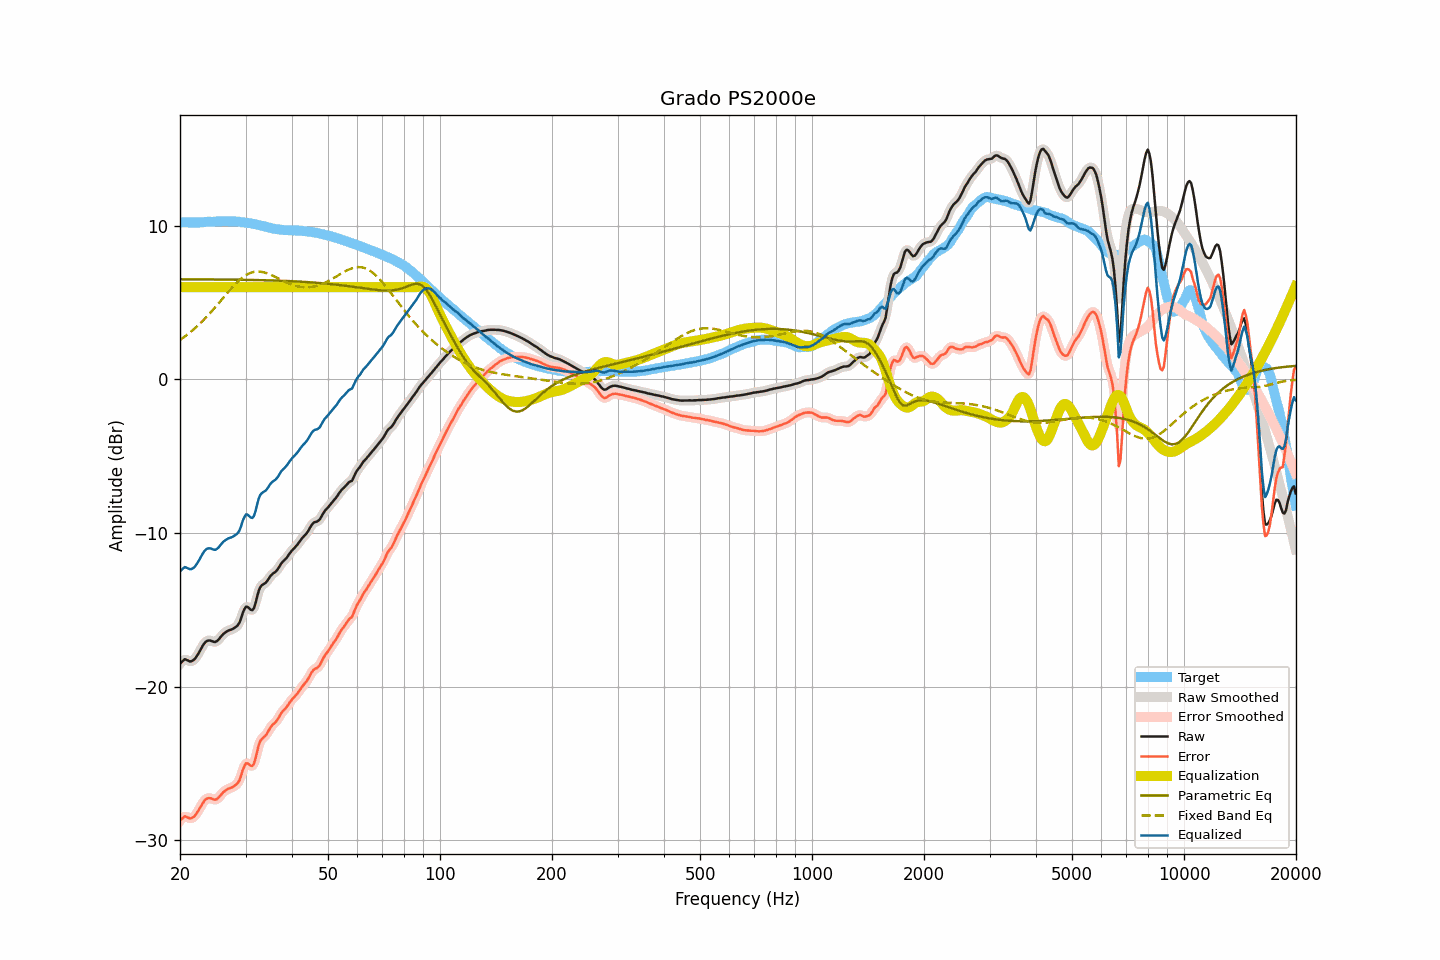

Values plotted in this chart, from the file beside it:
frequency, raw, smoothed, error, error_smoothed, equalization, parametric_eq, fixed_band_eq, equalized_raw, equalized_smoothed, target
20.00, -18.50, -18.51, -28.72, -28.73, 6.00, 6.51, 2.57, -12.50, -12.51, 10.22
20.20, -18.40, -18.38, -28.62, -28.60, 6.00, 6.51, 2.64, -12.40, -12.38, 10.22
20.40, -18.30, -18.29, -28.52, -28.51, 6.00, 6.51, 2.71, -12.30, -12.29, 10.22
20.61, -18.21, -18.25, -28.43, -28.47, 6.00, 6.51, 2.79, -12.21, -12.25, 10.22
20.81, -18.25, -18.25, -28.47, -28.47, 6.00, 6.51, 2.87, -12.25, -12.25, 10.22
21.02, -18.30, -18.30, -28.52, -28.51, 6.00, 6.51, 2.95, -12.30, -12.30, 10.22
21.23, -18.35, -18.34, -28.57, -28.56, 6.00, 6.51, 3.03, -12.35, -12.34, 10.22
21.44, -18.35, -18.34, -28.57, -28.56, 6.00, 6.51, 3.12, -12.35, -12.34, 10.22
21.66, -18.29, -18.30, -28.51, -28.52, 6.00, 6.51, 3.21, -12.29, -12.30, 10.22
21.87, -18.22, -18.21, -28.43, -28.42, 6.00, 6.51, 3.30, -12.22, -12.21, 10.22
22.09, -18.08, -18.08, -28.30, -28.30, 6.00, 6.51, 3.39, -12.08, -12.08, 10.22
22.31, -17.92, -17.92, -28.13, -28.14, 6.00, 6.51, 3.49, -11.92, -11.92, 10.22
22.54, -17.74, -17.74, -27.96, -27.96, 6.00, 6.51, 3.59, -11.74, -11.74, 10.21
22.76, -17.55, -17.55, -27.77, -27.77, 6.00, 6.51, 3.69, -11.55, -11.55, 10.22
22.99, -17.36, -17.36, -27.60, -27.60, 6.00, 6.51, 3.79, -11.36, -11.36, 10.23
23.22, -17.20, -17.20, -27.45, -27.45, 6.00, 6.51, 3.90, -11.20, -11.20, 10.24
23.45, -17.08, -17.09, -27.33, -27.34, 6.00, 6.51, 4.01, -11.08, -11.09, 10.25
23.69, -17.01, -17.02, -27.27, -27.28, 6.00, 6.51, 4.12, -11.01, -11.02, 10.26
23.92, -16.99, -16.99, -27.25, -27.25, 6.00, 6.51, 4.23, -10.99, -10.99, 10.26
24.16, -17.00, -17.01, -27.26, -27.27, 6.00, 6.50, 4.35, -11.00, -11.01, 10.26
24.40, -17.04, -17.05, -27.29, -27.30, 6.00, 6.50, 4.47, -11.04, -11.05, 10.25
24.65, -17.08, -17.08, -27.34, -27.34, 6.00, 6.50, 4.59, -11.08, -11.08, 10.26
24.89, -17.09, -17.08, -27.36, -27.35, 6.00, 6.50, 4.71, -11.09, -11.08, 10.27
25.14, -17.03, -17.03, -27.31, -27.31, 6.00, 6.50, 4.83, -11.03, -11.03, 10.28
25.39, -16.94, -16.93, -27.23, -27.22, 6.00, 6.50, 4.95, -10.94, -10.93, 10.29
25.65, -16.80, -16.81, -27.09, -27.10, 6.00, 6.50, 5.08, -10.80, -10.81, 10.29
25.91, -16.68, -16.68, -26.98, -26.98, 6.00, 6.50, 5.20, -10.68, -10.68, 10.30
26.16, -16.56, -16.57, -26.86, -26.87, 6.00, 6.50, 5.32, -10.56, -10.57, 10.30
26.43, -16.48, -16.48, -26.79, -26.78, 6.00, 6.50, 5.45, -10.48, -10.48, 10.31
26.69, -16.41, -16.41, -26.71, -26.71, 6.00, 6.50, 5.57, -10.41, -10.41, 10.29
26.96, -16.35, -16.36, -26.65, -26.65, 6.00, 6.49, 5.70, -10.35, -10.36, 10.29
27.23, -16.31, -16.32, -26.61, -26.61, 6.00, 6.49, 5.82, -10.31, -10.32, 10.29
27.50, -16.28, -16.27, -26.57, -26.57, 6.00, 6.49, 5.93, -10.28, -10.27, 10.29
27.77, -16.23, -16.23, -26.52, -26.52, 6.00, 6.49, 6.05, -10.23, -10.23, 10.29
28.05, -16.16, -16.17, -26.44, -26.45, 6.00, 6.49, 6.16, -10.16, -10.17, 10.28
28.33, -16.09, -16.10, -26.36, -26.37, 6.00, 6.49, 6.27, -10.09, -10.10, 10.27
28.62, -15.99, -15.99, -26.26, -26.25, 6.00, 6.49, 6.37, -9.99, -9.99, 10.27
28.90, -15.83, -15.80, -26.09, -26.05, 6.00, 6.49, 6.46, -9.83, -9.80, 10.26
29.19, -15.55, -15.53, -25.79, -25.78, 6.00, 6.48, 6.56, -9.55, -9.53, 10.24
29.48, -15.21, -15.23, -25.43, -25.46, 6.00, 6.48, 6.64, -9.21, -9.23, 10.23
29.78, -14.97, -14.97, -25.19, -25.18, 6.00, 6.48, 6.72, -8.97, -8.97, 10.21
30.08, -14.79, -14.83, -24.99, -25.03, 6.00, 6.48, 6.78, -8.79, -8.83, 10.19
30.38, -14.80, -14.82, -24.98, -25.00, 6.00, 6.48, 6.85, -8.80, -8.82, 10.18
30.68, -14.89, -14.89, -25.06, -25.06, 6.00, 6.48, 6.89, -8.89, -8.89, 10.17
30.99, -14.99, -14.99, -25.15, -25.15, 6.00, 6.47, 6.94, -8.99, -8.99, 10.16
31.30, -15.02, -15.00, -25.16, -25.14, 6.00, 6.47, 6.97, -9.02, -9.00, 10.14
31.61, -14.89, -14.85, -25.01, -24.97, 6.00, 6.47, 7.00, -8.89, -8.85, 10.12
31.93, -14.57, -14.54, -24.66, -24.64, 6.00, 6.47, 7.01, -8.57, -8.54, 10.09
32.24, -14.14, -14.15, -24.21, -24.22, 6.00, 6.46, 7.02, -8.14, -8.15, 10.07
32.57, -13.75, -13.79, -23.79, -23.83, 6.00, 6.46, 7.02, -7.75, -7.79, 10.04
32.89, -13.51, -13.53, -23.53, -23.55, 6.00, 6.46, 7.01, -7.51, -7.53, 10.02
33.22, -13.39, -13.39, -23.39, -23.39, 6.00, 6.46, 7.00, -7.39, -7.39, 10.00
33.55, -13.32, -13.32, -23.30, -23.29, 6.00, 6.46, 6.97, -7.32, -7.32, 9.98
33.89, -13.26, -13.25, -23.21, -23.19, 6.00, 6.45, 6.94, -7.26, -7.25, 9.94
34.23, -13.15, -13.14, -23.07, -23.06, 6.00, 6.45, 6.91, -7.15, -7.14, 9.92
34.57, -13.00, -13.00, -22.89, -22.89, 6.00, 6.45, 6.87, -7.00, -7.00, 9.89
34.92, -12.83, -12.85, -22.70, -22.71, 6.00, 6.44, 6.83, -6.83, -6.85, 9.87
35.27, -12.71, -12.72, -22.55, -22.56, 6.00, 6.44, 6.78, -6.71, -6.72, 9.84
35.62, -12.62, -12.63, -22.44, -22.45, 6.00, 6.44, 6.73, -6.62, -6.63, 9.81
35.97, -12.56, -12.55, -22.36, -22.35, 6.00, 6.43, 6.68, -6.56, -6.55, 9.80
... 635 more rows
